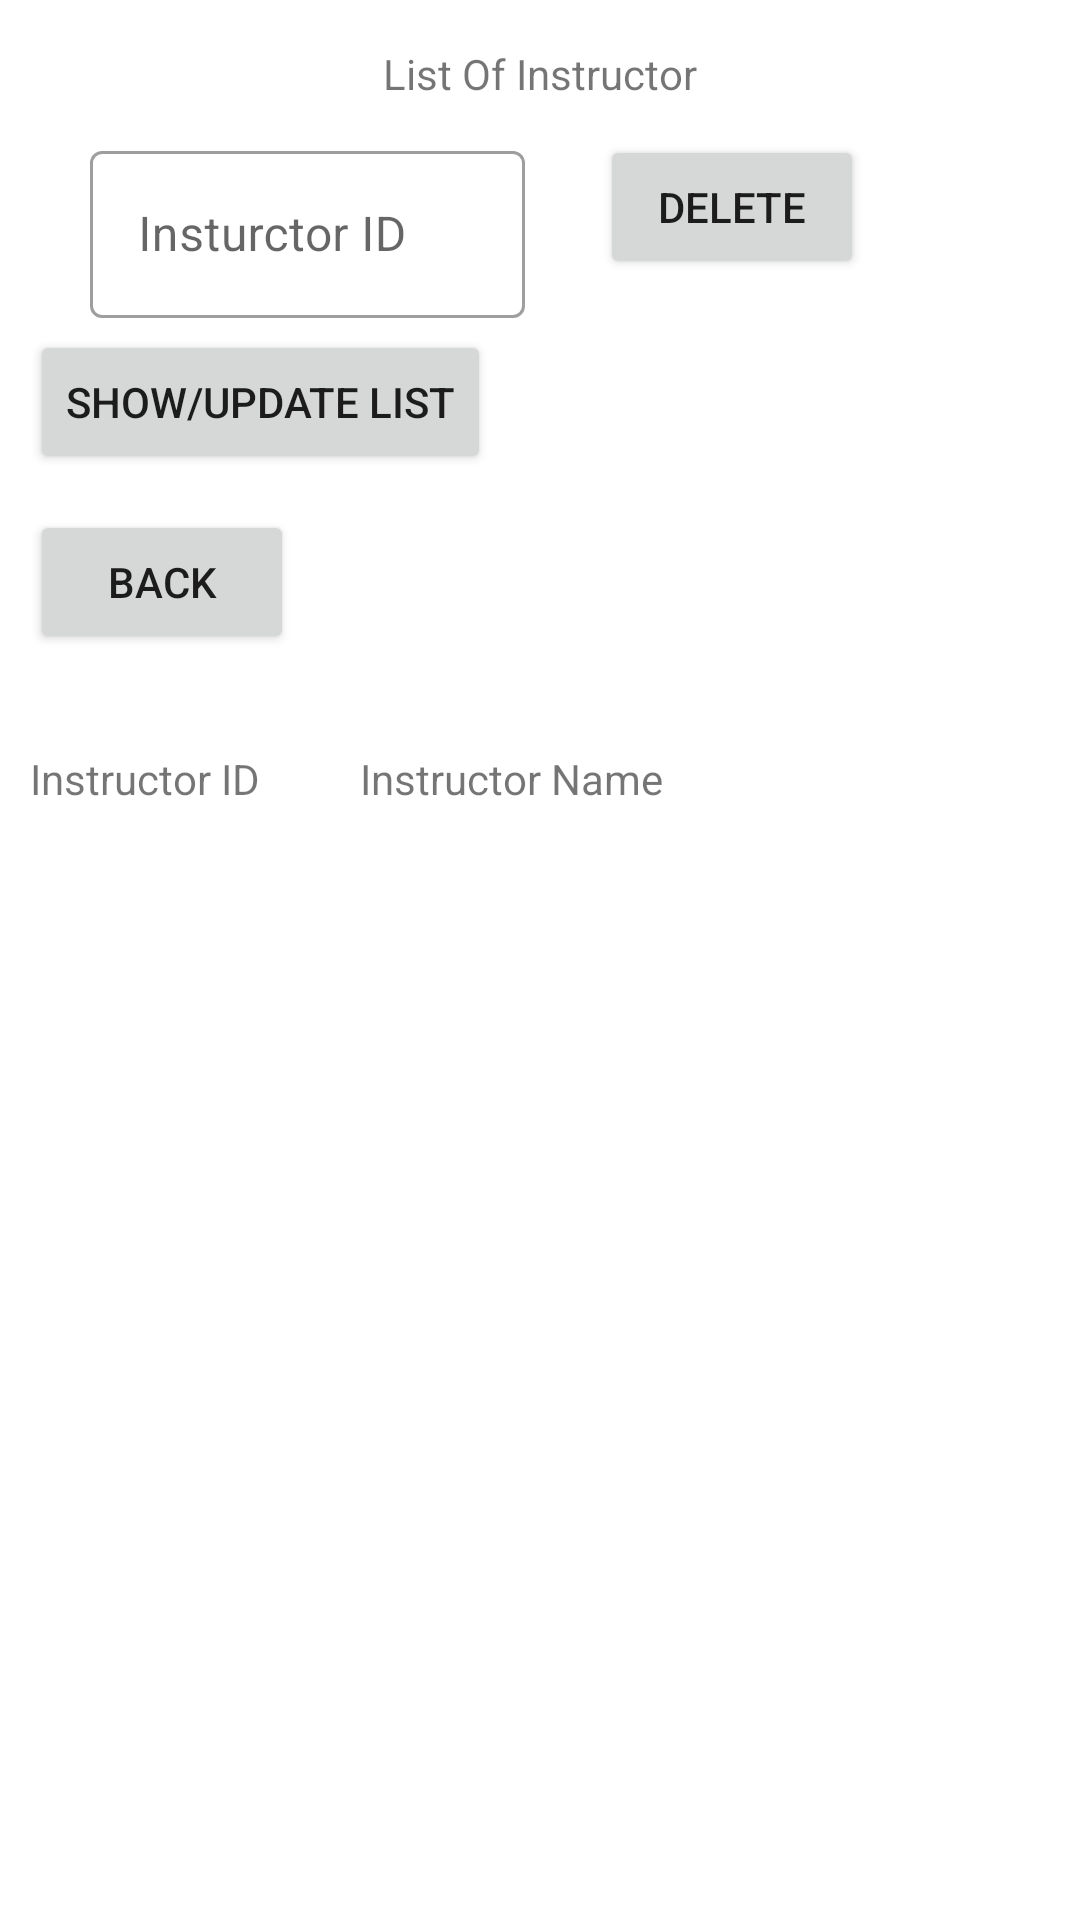

Here is an Android app screen rendered from its layout file. Give the layout XML and the strings, colors and styles it references.
<!-- AndroidManifest.xml: application theme Theme.PJ_Deliverable01 -->
<!-- res/layout/activity_administrator_operation_on_ins.xml -->
<?xml version="1.0" encoding="utf-8"?>
<androidx.constraintlayout.widget.ConstraintLayout xmlns:android="http://schemas.android.com/apk/res/android"
    xmlns:app="http://schemas.android.com/apk/res-auto"
    xmlns:tools="http://schemas.android.com/tools"
    android:layout_width="match_parent"
    android:layout_height="match_parent"
    tools:context=".Administrator_OperationOnIns">

    <TextView
        android:id="@+id/textView5"
        android:layout_width="wrap_content"
        android:layout_height="wrap_content"
        android:layout_marginStart="50dp"
        android:layout_marginTop="15dp"
        android:layout_marginEnd="50dp"
        android:text="List Of Instructor"
        app:layout_constraintEnd_toEndOf="parent"
        app:layout_constraintStart_toStartOf="parent"
        app:layout_constraintTop_toTopOf="parent" />

    <TextView
        android:id="@+id/tvInstructorID"
        android:layout_width="wrap_content"
        android:layout_height="wrap_content"
        android:layout_marginStart="10dp"
        android:layout_marginTop="250dp"
        android:text="Instructor ID"
        app:layout_constraintStart_toStartOf="parent"
        app:layout_constraintTop_toTopOf="parent" />

    <TextView
        android:id="@+id/tvInstructorName"
        android:layout_width="wrap_content"
        android:layout_height="wrap_content"
        android:layout_marginStart="120dp"
        android:layout_marginTop="250dp"
        android:text="Instructor Name"
        app:layout_constraintStart_toStartOf="parent"
        app:layout_constraintTop_toTopOf="parent" />

    <TextView
        android:id="@+id/message_DeleteIns"
        android:layout_width="100dp"
        android:layout_height="wrap_content"
        android:layout_marginStart="210dp"
        android:layout_marginTop="115dp"
        app:layout_constraintStart_toStartOf="parent"
        app:layout_constraintTop_toTopOf="parent" />

    <Button
        android:id="@+id/btnBack_AdmOpIns"
        android:layout_width="wrap_content"
        android:layout_height="wrap_content"
        android:layout_marginStart="10dp"
        android:layout_marginTop="170dp"
        android:text="BACK"
        app:layout_constraintStart_toStartOf="parent"
        app:layout_constraintTop_toTopOf="parent" />

    <Button
        android:id="@+id/btnDeleteIns"
        android:layout_width="wrap_content"
        android:layout_height="wrap_content"
        android:layout_marginStart="200dp"
        android:layout_marginTop="45dp"
        android:text="DELETE"
        app:layout_constraintStart_toStartOf="parent"
        app:layout_constraintTop_toTopOf="parent" />

    <Button
        android:id="@+id/btnShowInstructorList"
        android:layout_width="wrap_content"
        android:layout_height="wrap_content"
        android:layout_marginStart="10dp"
        android:layout_marginTop="110dp"
        android:text="SHOW/UPDATE LIST"
        app:layout_constraintStart_toStartOf="parent"
        app:layout_constraintTop_toTopOf="parent" />

    <ListView
        android:id="@+id/listview2"
        android:layout_width="match_parent"
        android:layout_height="match_parent"
        android:layout_marginTop="280dp"
        android:layout_marginBottom="20dp"
        app:layout_constraintBottom_toBottomOf="parent"
        app:layout_constraintTop_toTopOf="parent" />

    <com.google.android.material.textfield.TextInputLayout
        android:id="@+id/textInput_InsIDDelete"
        style="@style/Widget.MaterialComponents.TextInputLayout.OutlinedBox"
        android:layout_width="150dp"
        android:layout_height="wrap_content"
        android:layout_marginStart="30dp"
        android:layout_marginTop="45dp"
        app:layout_constraintStart_toStartOf="parent"
        app:layout_constraintTop_toTopOf="parent">

        <com.google.android.material.textfield.TextInputEditText
            android:id="@+id/Instructor_ID_Delete"
            android:layout_width="145dp"
            android:layout_height="wrap_content"
            android:hint="Insturctor ID" />
    </com.google.android.material.textfield.TextInputLayout>

</androidx.constraintlayout.widget.ConstraintLayout>
<!-- resources referenced by this layout -->
<resources>
  <style name="Theme.PJ_Deliverable01" parent="Theme.MaterialComponents.DayNight.DarkActionBar">
          
          <item name="colorPrimary">@color/purple_500</item>
          <item name="colorPrimaryVariant">@color/purple_700</item>
          <item name="colorOnPrimary">@color/white</item>
          
          <item name="colorSecondary">@color/teal_200</item>
          <item name="colorSecondaryVariant">@color/teal_700</item>
          <item name="colorOnSecondary">@color/black</item>
          
          <item name="android:statusBarColor" tools:targetApi="l">?attr/colorPrimaryVariant</item>
          
      </style>
  <!-- not gathered from this repository: default colours our renderer supplied (Android Studio template values) -->
  <color name="purple_500">#FF6200EE</color>
  <color name="purple_700">#FF3700B3</color>
  <color name="teal_200">#FF03DAC5</color>
  <color name="teal_700">#FF018786</color>
  <color name="black">#FF000000</color>
  <color name="white">#FFFFFFFF</color>
</resources>
